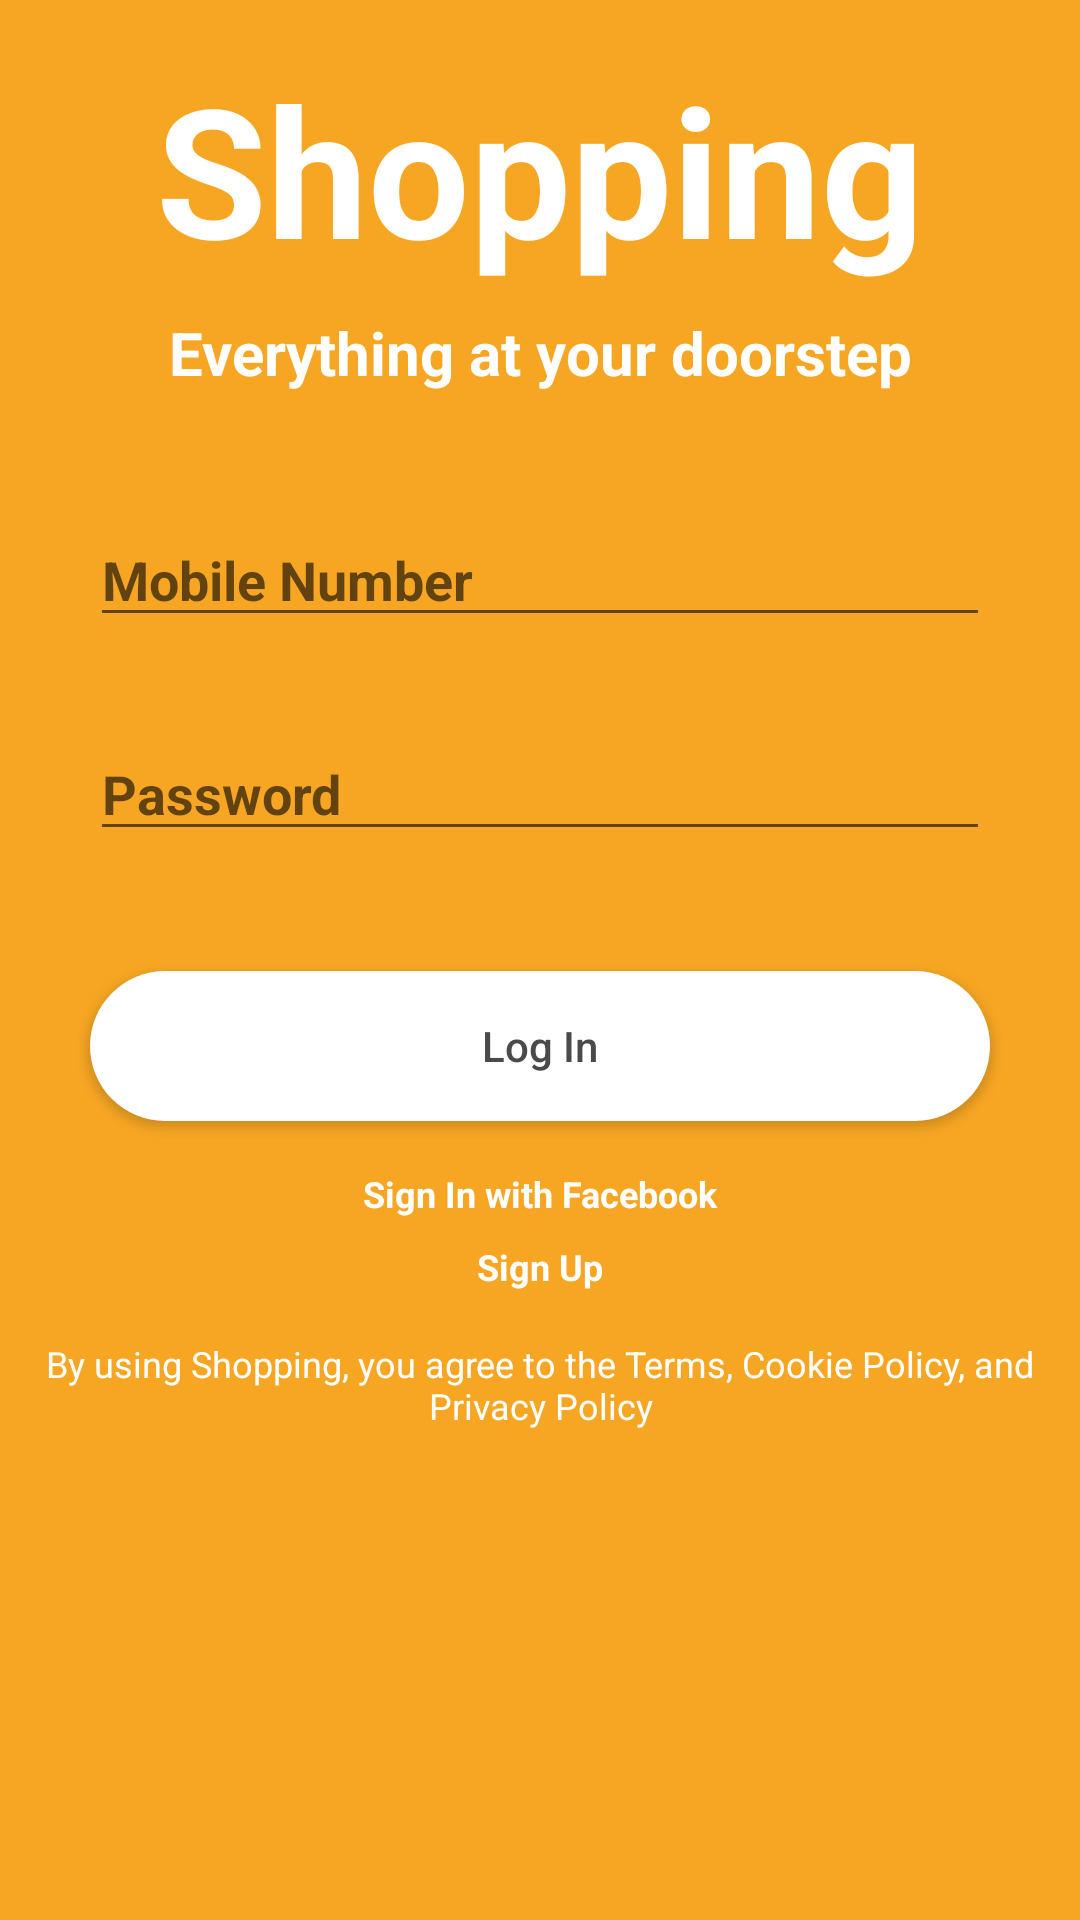

The Android layout XML behind this screen, and the referenced resources:
<!-- AndroidManifest.xml: application theme AppTheme -->
<!-- res/layout/activity_login.xml -->
<?xml version="1.0" encoding="utf-8"?>
<ScrollView
    xmlns:android="http://schemas.android.com/apk/res/android"
    xmlns:app="http://schemas.android.com/apk/res-auto"
    xmlns:tools="http://schemas.android.com/tools"
    android:layout_width="match_parent"
    android:layout_height="match_parent"
    android:background="@color/colorBackground"
    android:fillViewport="true"
    >
  <android.support.constraint.ConstraintLayout
      android:layout_width="match_parent"
      android:layout_height="wrap_content"
      tools:context="com.prathab.android.shopping.presentation.ui.activities.Login"
      >

    <TextView
        android:id="@+id/title"
        android:layout_width="0dp"
        android:layout_height="wrap_content"
        android:layout_marginEnd="8dp"
        android:layout_marginLeft="8dp"
        android:layout_marginRight="8dp"
        android:layout_marginStart="8dp"
        android:layout_marginTop="16dp"
        android:gravity="center"
        android:text="Shopping"
        android:textColor="@color/colorPrimaryText"
        android:textSize="60sp"
        android:textStyle="bold"
        app:layout_constraintLeft_toLeftOf="parent"
        app:layout_constraintRight_toRightOf="parent"
        app:layout_constraintTop_toTopOf="parent"
        />

    <TextView
        android:id="@+id/titleDescription"
        android:layout_width="0dp"
        android:layout_height="wrap_content"
        android:layout_marginEnd="8dp"
        android:layout_marginLeft="8dp"
        android:layout_marginRight="8dp"
        android:layout_marginStart="8dp"
        android:layout_marginTop="8dp"
        android:gravity="center"
        android:text="Everything at your doorstep"
        android:textColor="@color/colorPrimaryText"
        android:textSize="20sp"
        android:textStyle="bold"
        app:layout_constraintLeft_toLeftOf="parent"
        app:layout_constraintRight_toRightOf="parent"
        app:layout_constraintTop_toBottomOf="@+id/title"
        />
    <EditText
        android:id="@+id/editTextMobile"
        android:layout_width="300dp"
        android:layout_height="wrap_content"
        android:layout_marginEnd="8dp"
        android:layout_marginLeft="8dp"
        android:layout_marginRight="8dp"
        android:layout_marginStart="8dp"
        android:layout_marginTop="40dp"
        android:ems="10"
        android:hint="Mobile Number"
        android:inputType="phone"
        android:textStyle="bold"
        app:layout_constraintLeft_toLeftOf="parent"
        app:layout_constraintRight_toRightOf="parent"
        app:layout_constraintTop_toBottomOf="@+id/titleDescription"
        />

    <EditText
        android:id="@+id/editTextPassword"
        android:layout_width="300dp"
        android:layout_height="wrap_content"
        android:layout_marginEnd="8dp"
        android:layout_marginLeft="8dp"
        android:layout_marginRight="8dp"
        android:layout_marginStart="8dp"
        android:layout_marginTop="30dp"
        android:ems="10"
        android:hint="Password"
        android:inputType="textPassword"
        android:textStyle="bold"
        app:layout_constraintLeft_toLeftOf="parent"
        app:layout_constraintRight_toRightOf="parent"
        app:layout_constraintTop_toBottomOf="@+id/editTextMobile"
        />

    <Button
        android:id="@+id/buttonLogin"
        android:layout_width="300dp"
        android:layout_height="50dp"
        android:layout_marginEnd="8dp"
        android:layout_marginLeft="8dp"
        android:layout_marginRight="8dp"
        android:layout_marginStart="8dp"
        android:layout_marginTop="40dp"
        android:background="@drawable/button_background"
        android:text="Log In"
        android:textAllCaps="false"
        android:textColor="@color/colorBlack"
        app:layout_constraintLeft_toLeftOf="parent"
        app:layout_constraintRight_toRightOf="parent"
        app:layout_constraintTop_toBottomOf="@+id/editTextPassword"
        />

    <TextView
        android:id="@+id/buttonFacebookSignIn"
        android:layout_width="wrap_content"
        android:layout_height="wrap_content"
        android:layout_marginEnd="8dp"
        android:layout_marginLeft="8dp"
        android:layout_marginRight="8dp"
        android:layout_marginStart="8dp"
        android:layout_marginTop="16dp"
        android:text="Sign In with Facebook"
        android:textColor="@color/colorPrimaryText"
        android:textSize="12sp"
        android:textStyle="bold"
        app:layout_constraintLeft_toLeftOf="parent"
        app:layout_constraintRight_toRightOf="parent"
        app:layout_constraintTop_toBottomOf="@+id/buttonLogin"
        />

    <TextView
        android:id="@+id/buttonSignUp"
        android:layout_width="wrap_content"
        android:layout_height="wrap_content"
        android:layout_marginEnd="8dp"
        android:layout_marginLeft="8dp"
        android:layout_marginRight="8dp"
        android:layout_marginStart="8dp"
        android:layout_marginTop="8dp"
        android:clickable="true"
        android:text="Sign Up"
        android:textColor="@color/colorPrimaryText"
        android:textSize="12sp"
        android:textStyle="bold"
        app:layout_constraintLeft_toLeftOf="parent"
        app:layout_constraintRight_toRightOf="parent"
        app:layout_constraintTop_toBottomOf="@+id/buttonFacebookSignIn"
        />

    <TextView
        android:id="@+id/policy"
        android:layout_width="0dp"
        android:layout_height="wrap_content"
        android:layout_marginEnd="8dp"
        android:layout_marginLeft="8dp"
        android:layout_marginRight="8dp"
        android:layout_marginStart="8dp"
        android:layout_marginTop="16dp"
        android:clickable="true"
        android:gravity="center"
        android:text="By using Shopping, you agree to the Terms, Cookie Policy, and Privacy Policy"
        android:textColor="@color/colorPrimaryText"
        android:textSize="12sp"
        app:layout_constraintLeft_toLeftOf="parent"
        app:layout_constraintRight_toRightOf="parent"
        app:layout_constraintTop_toBottomOf="@+id/buttonSignUp"
        />

  </android.support.constraint.ConstraintLayout>
</ScrollView>
<!-- resources referenced by this layout -->
<resources>
  <color name="colorBackground">#F6A623</color>
  <color name="colorBlack">#4A4A4A</color>
  <color name="colorPrimaryText">#FFFFFF</color>
  <!-- drawable button_background (drawable) -->
  <?xml version="1.0" encoding="utf-8"?>
  <shape xmlns:android="http://schemas.android.com/apk/res/android">
    <corners
        android:radius="25dp"/>
    <solid
        android:color="@color/colorPrimaryText"/>
  </shape>
  <style name="AppTheme" parent="Theme.AppCompat.NoActionBar">
    
    <item name="colorPrimary">@color/colorPrimary</item>
    <item name="colorPrimaryDark">@color/colorPrimaryDark</item>
    <item name="colorAccent">@color/colorAccent</item>
  </style>
  <color name="colorPrimary">#FF9800</color>
  <color name="colorPrimaryDark">#F57C00</color>
  <color name="colorAccent">#FF4081</color>
</resources>
